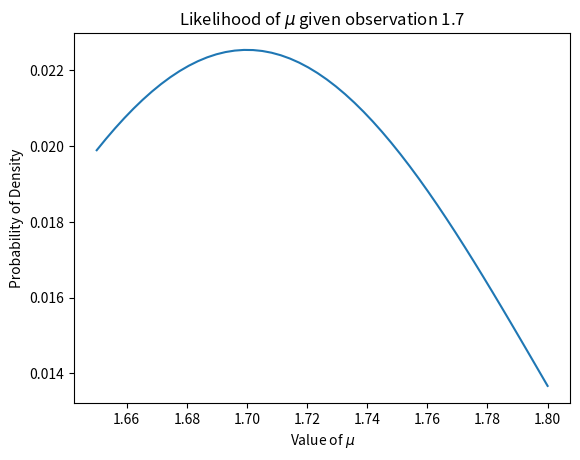

Source code (Python):
# -*- coding: utf-8 -*-
"""
Created on Sat Mar  9 20:35:31 2024

[redacted]
"""

import scipy.stats as sts
import numpy as np
from matplotlib import pyplot as plt

mu = np.linspace(1.65, 1.8, num = 50)
test = np.linspace(0, 2)
uniform_dist = sts.uniform.pdf(mu) + 1


def likelihood_func (datum, mu):
  likelihood_out = sts.norm.pdf(datum, mu, scale = 0.1) 
  return likelihood_out/likelihood_out.sum()

likelihood_out = likelihood_func(1.7, mu)

plt.plot(mu, likelihood_out)
plt.title('Likelihood of $\mu$ given observation 1.7')
plt.ylabel('Probability of Density')
plt.xlabel('Value of $\mu$')
plt.show()